Run: headless pygame with SDL's dummy video driver; simulated clock (each Clock.tick advances the game by its frame time, no real sleeping); random seed 0; keys injected as events and as key.get_pressed() state; mouse plan: one left click at the window centre at the start of phase 2, then a move to the lower-right quarter at the start of phase 3.
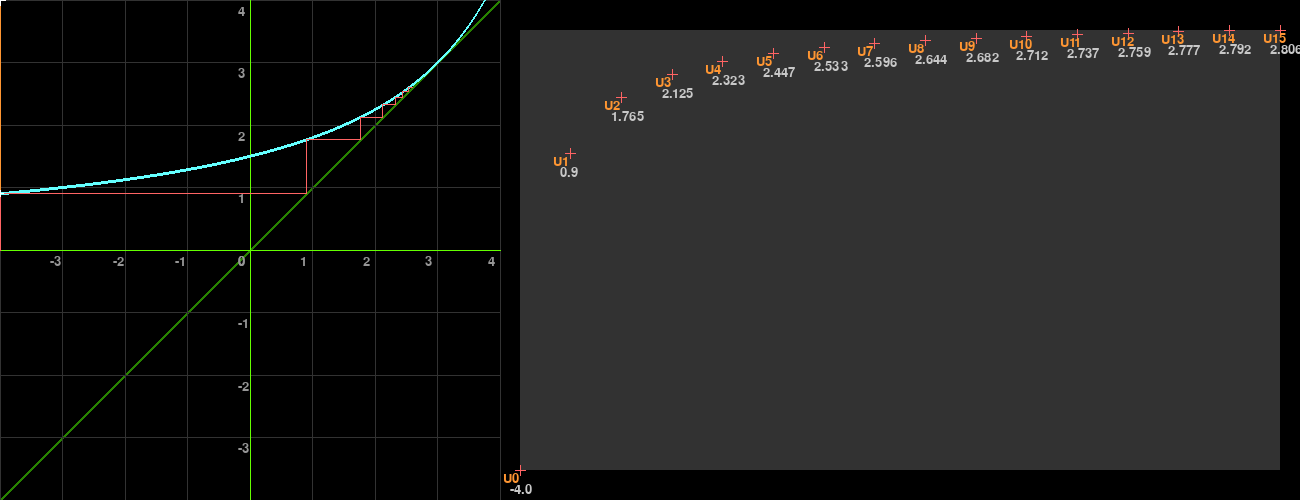
Frame 1 of 4 · flips 1–60 · no input
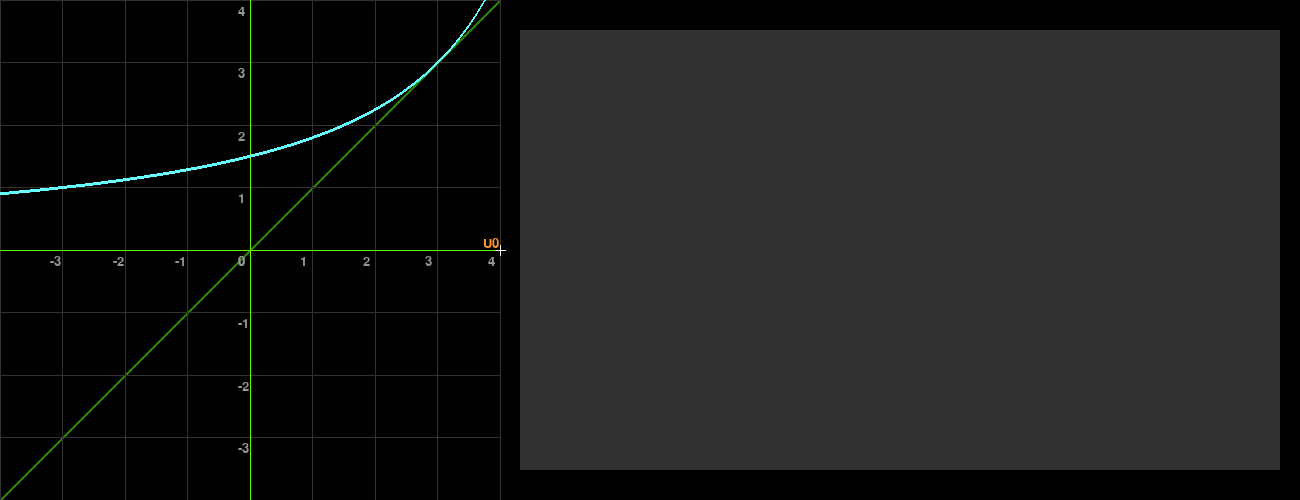
Frame 2 of 4 · flips 61–180 · clicked the window centre · tapped SPACE, RETURN · held RIGHT (→), D
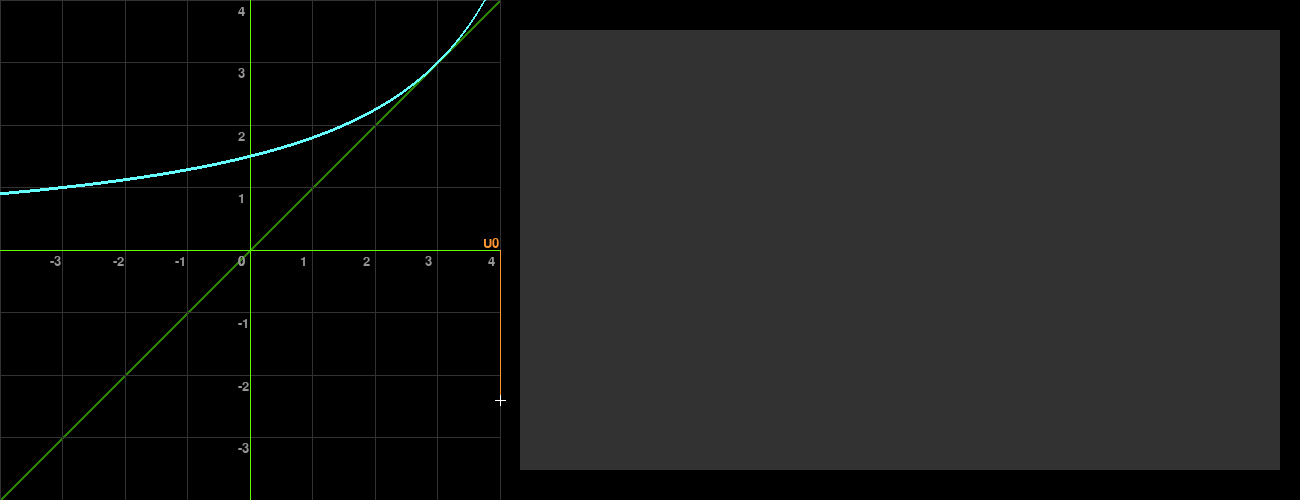
Frame 3 of 4 · flips 181–300 · moved the mouse to the lower-right quarter · held DOWN (↓), S
Frame 4 of 4 · flips 301–420 · held LEFT (←), A, UP (↑), W · screen unchanged from frame 3, image omitted

The pygame program that drew these frames:

import pygame, math
from pygame import gfxdraw

def init():
    screen.fill(colors[th]["bg"])

    pygame.draw.line(screen, colors[th]["bissec"], (input_size[0],0), (0,input_size[1]))
    for dist in range(thickness["bissec"]-1):
        pygame.draw.line(screen, colors[th]["bissec"], (input_size[0]-1*dist,0), (0,input_size[1]-1*dist))
        pygame.draw.line(screen, colors[th]["bissec"], (input_size[0],dist), (0,input_size[1]+1*dist))

    for LineX in range(input_scale[0]+1):
        pygame.draw.line(screen, colors[th]["grid"], (LineX*(input_size[0]/input_scale[0]),0), (LineX*(input_size[0]/input_scale[0]),input_size[1]))
        if LineX <= input_scale[0]:
            val_x = text_font.render(str(int(LineX-input_scale[0]/2)), True, colors[th]["text"])
            screen.blit(val_x, (LineX*(input_size[0]/input_scale[0]) -12,input_size[1]/2 +5))

    for LineY in range(input_scale[1]+1):
        pygame.draw.line(screen, colors[th]["grid"], (0,LineY*(input_size[1]/input_scale[1])), (input_size[0],LineY*(input_size[1]/input_scale[1])))
        if LineY <= input_scale[1]:
            val_y = text_font.render(str(-int(LineY-input_scale[1]/2)), True, colors[th]["text"])
            screen.blit(val_y, (input_size[0]/2 -12, LineY*(input_size[1]/input_scale[1]) +5))

    pygame.draw.line(screen, colors[th]["axes"], (input_size[0]/2,0), (input_size[0]/2,input_size[1]))
    pygame.draw.line(screen, colors[th]["axes"], (0,input_size[1]/2), (input_size[0],input_size[1]/2))

    #### OUTPUT ####
    graph = pygame.Rect(input_size[0]+border_size[0], border_size[1], output_size[0], output_size[1])
    pygame.draw.rect(screen, colors[th]["rect"], graph)

def update():
    mouse_pos = pygame.mouse.get_pos()
    mouse_pos = min(input_size[1],mouse_pos[0]),min(input_size[1],mouse_pos[1])
#    mouse_pos = (125*1.5,250)

    global func
    def func(x):
        f = lambda x: 9/(6-x)#-1.1*x-2
        try:
            value = f(x)#-f(0)
            defined = True
        except ZeroDivisionError:
            value = None
            defined = False
        except ValueError:
            value = None
            defined = False
        return defined, value

    for val_x in range(input_size[0]):
        defined, val_y = func(val_x/input_size[0]*input_scale[0]-input_scale[0]/2)
        if defined:
            pygame.gfxdraw.pixel(screen, val_x, int((-val_y+input_scale[0]/2)*input_size[0]/input_scale[0]), colors[th]["func"])
            for dist in range(thickness["func"]-1):
                pygame.gfxdraw.pixel(screen, val_x, int((-val_y+input_scale[0]/2)*input_size[0]/input_scale[0])-1*dist, colors[th]["func"])
                pygame.gfxdraw.pixel(screen, val_x, int((-val_y+input_scale[0]/2)*input_size[0]/input_scale[0])+1*dist, colors[th]["func"])

    pygame.draw.line(screen, colors[th]["u0_line"], mouse_pos, (mouse_pos[0],input_size[1]/2))
    u0_text = text_font.render("U0", True, colors[th]["u0_line"])
    screen.blit(u0_text, (mouse_pos[0]-17,input_size[1]/2-13))

    prev_mirrored = (mouse_pos[0], input_size[1]/2)
    image, mirrored, defined = step(prev_mirrored[0])
    boundaries = lambda x: x[0] >= 0 and x[1] >= 0 and x[0] <= input_size[0] and x[1] <= input_size[1]
    i = 0
    if defined:
        while math.sqrt((image[0]-mirrored[0])**2+ (image[1]-mirrored[1])**2) > 3 and boundaries(image) and boundaries(mirrored):
            pygame.draw.line(screen, colors[th]["u1_line"], (int(prev_mirrored[0]),int(prev_mirrored[1])), (int(image[0]),int(image[1])))
            pygame.draw.line(screen, colors[th]["u1_line"], (int(image[0]),int(image[1])), (int(mirrored[0]),int(mirrored[1])))
            prev_mirrored = mirrored
            if i == 0:
                pygame.draw.line(screen, colors[th]["pointer"], (image[0]-3,image[1]), (image[0]+3,image[1]))
                pygame.draw.line(screen, colors[th]["pointer"], (image[0],image[1]-3), (image[0],image[1]+3))
            i += 1
            image, mirrored,_ = step(prev_mirrored[0])

    pygame.draw.line(screen, colors[th]["pointer"], (mouse_pos[0]-5,mouse_pos[1]), (mouse_pos[0]+5,mouse_pos[1]))
    pygame.draw.line(screen, colors[th]["pointer"], (mouse_pos[0],mouse_pos[1]-5), (mouse_pos[0],mouse_pos[1]+5))

    #### OUTPUT ####

    first_images = [mouse_pos[0]/input_size[0]*input_scale[0]-input_scale[0]/2]
    for _ in range(1,15+1):
        defined, funcResult = func(first_images[-1])
        if not defined:
            break
        first_images.append(funcResult)
    if defined:
        output_scale = [max(first_images),min(first_images)]
        if output_scale[0] != output_scale[1]:
            for i in range(len(first_images)):
                x, y = input_size[0]+border_size[0]+int(output_size[0]/15*i), border_size[1]+output_size[1]-(first_images[i]-output_scale[1])/(output_scale[0]-output_scale[1])*output_size[1]
                pygame.draw.line(screen, colors[th]["u1_line"], (x-5, y), (x+5, y))
                pygame.draw.line(screen, colors[th]["u1_line"], (x, y-5), (x, y+5))
                u_text = text_font.render("U"+str(i), True, colors[th]["u0_line"])
                screen.blit(u_text, (x-17,y+2))
                u_text = text_font.render(str(round(first_images[i],3)), True, colors[th]["outputText"])
                screen.blit(u_text, (x-10,y+13))

def step(pos):
    global func, input_size, input_scale
    if pos > input_size[0]:
        print("error")
        return (pos,pos)
    else:
        defined, funcResult = func(pos/input_size[0]*input_scale[0]-input_scale[0]/2)
        if defined:
            image = (pos,(-funcResult+input_scale[0]/2)*input_size[0]/input_scale[0])
            mirrored = (min(input_size[0]/2 + input_size[1]/2-image[1], input_size[0]),image[1])
            return image, mirrored, True
        else:
            return None, None, False

func = lambda x: x
size = (1300,500)
input_size = (500,500)
input_scale = (8,8)
border_size = (20,30)
output_size = (size[0]-input_size[0]-2*border_size[0], size[1]-2*border_size[1])
thickness = {
    "func" : 3,
    "bissec" : 3,
}
th = ["light","dark"][1]

colors = {
    "light" : {
        "bg" : (255,255,255),
        "axes" : (0,150,0),
        "bissec" : (20,190,20),
        "grid" : (150,150,150),
        "text" : (0,0,0),
        "rect" : (230,230,230),
        "func" : (0,200,200),
        "u0_line" : (255,150,50),
        "u1_line" : (200,60,60),
        "pointer" : (0,0,0),
        "outputText" : (50,50,50)
    },
    "dark" : {
        "bg" : (0,0,0),
        "axes" : (100,255,0),
        "bissec" : (40,130,0),
        "grid" : (50,50,50),
        "text" : (150,150,150),
        "rect" : (50,50,50),
        "func" : (100,255,255),
        "u0_line" : (255,150,50),
        "u1_line" : (255,100,100),
        "pointer" : (255,255,255),
        "outputText" : (200,200,200)
    }
}

screen = pygame.display.set_mode(size)
pygame.display.set_caption('(Un ; Un+1)')
pygame.font.init()
text_font = pygame.font.SysFont(None, 20)

running = True
while running:
    init()
    update()

    pygame.display.flip()
    for event in pygame.event.get():
        if event.type == pygame.QUIT:
            running = False
